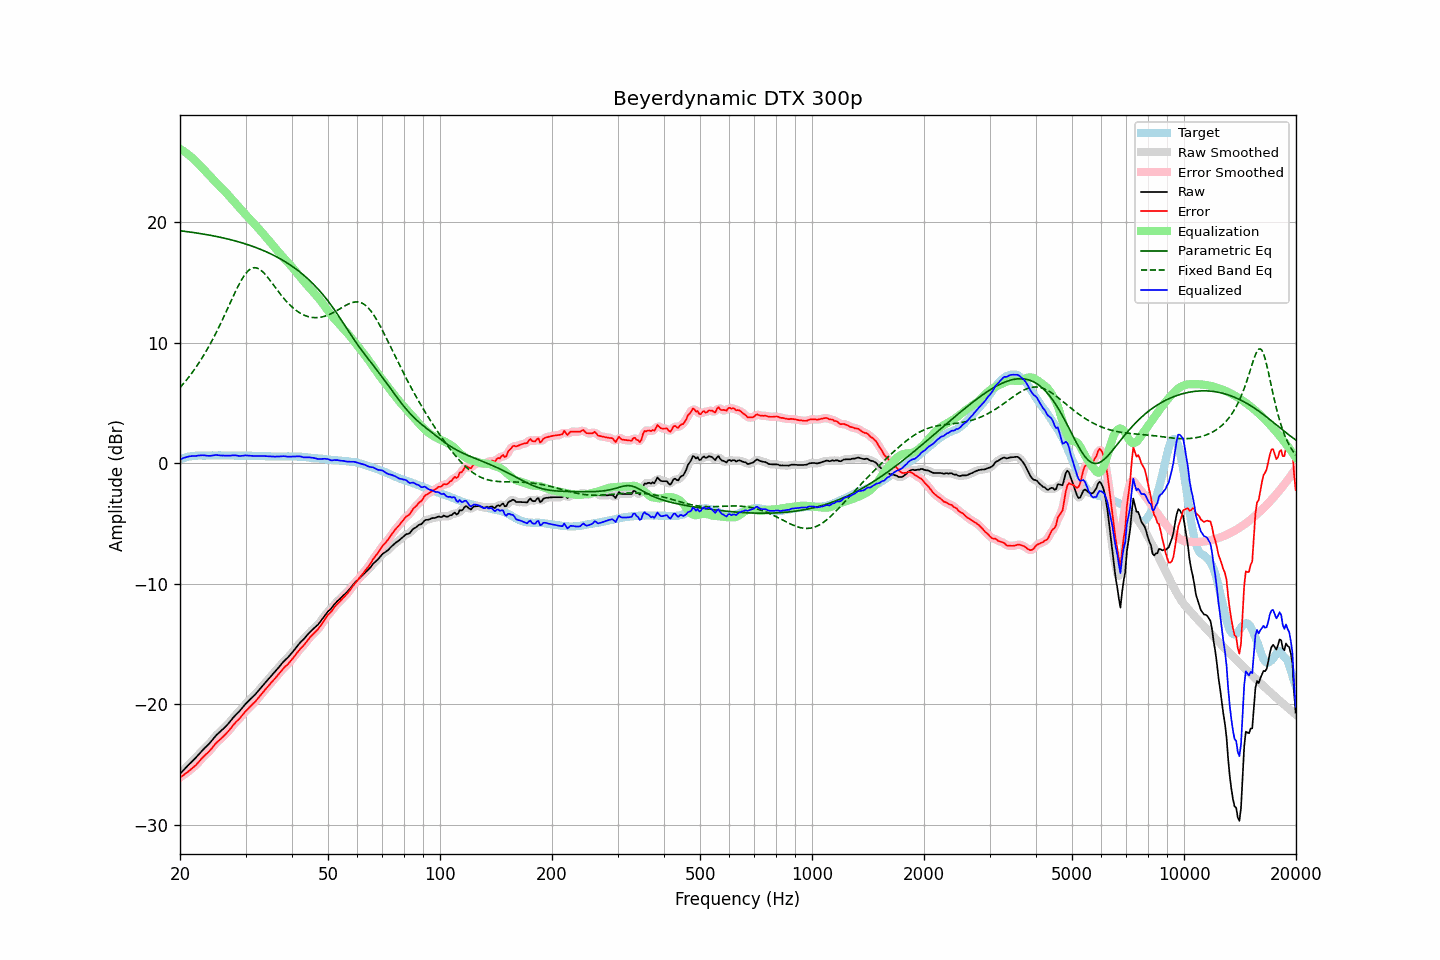

The data file committed next to this chart (first rows):
frequency, raw, error, smoothed, error_smoothed, equalization, parametric_eq, fixed_band_eq, equalized_raw, equalized_smoothed, target
20.00, -25.77, -26.08, -25.77, -26.08, 26.07, 19.27, 6.25, 0.30, 0.30, 0.31
20.20, -25.63, -25.99, -25.63, -25.99, 25.99, 19.25, 6.41, 0.36, 0.36, 0.36
20.40, -25.49, -25.90, -25.49, -25.90, 25.90, 19.24, 6.56, 0.41, 0.41, 0.41
20.61, -25.35, -25.79, -25.35, -25.80, 25.81, 19.22, 6.72, 0.45, 0.46, 0.44
20.81, -25.21, -25.70, -25.21, -25.70, 25.71, 19.20, 6.88, 0.50, 0.50, 0.49
21.02, -25.07, -25.60, -25.07, -25.60, 25.61, 19.19, 7.05, 0.54, 0.53, 0.53
21.23, -24.94, -25.49, -24.94, -25.49, 25.50, 19.17, 7.22, 0.56, 0.56, 0.55
21.44, -24.81, -25.38, -24.81, -25.38, 25.39, 19.15, 7.40, 0.58, 0.58, 0.57
21.66, -24.68, -25.27, -24.68, -25.27, 25.27, 19.13, 7.58, 0.59, 0.58, 0.59
21.87, -24.55, -25.15, -24.55, -25.16, 25.14, 19.11, 7.77, 0.59, 0.59, 0.60
22.09, -24.42, -25.04, -24.41, -25.03, 25.01, 19.09, 7.96, 0.59, 0.60, 0.62
22.31, -24.26, -24.89, -24.26, -24.89, 24.88, 19.07, 8.16, 0.62, 0.61, 0.63
22.54, -24.11, -24.74, -24.11, -24.74, 24.74, 19.05, 8.36, 0.63, 0.63, 0.63
22.76, -23.96, -24.59, -23.96, -24.59, 24.60, 19.03, 8.57, 0.64, 0.64, 0.63
22.99, -23.81, -24.43, -23.82, -24.44, 24.47, 19.01, 8.78, 0.65, 0.65, 0.62
23.22, -23.68, -24.30, -23.68, -24.30, 24.33, 18.99, 9.00, 0.64, 0.65, 0.62
23.45, -23.55, -24.17, -23.56, -24.18, 24.18, 18.96, 9.23, 0.63, 0.63, 0.62
23.69, -23.43, -24.06, -23.43, -24.06, 24.04, 18.94, 9.46, 0.61, 0.61, 0.63
23.92, -23.30, -23.93, -23.30, -23.93, 23.90, 18.92, 9.69, 0.60, 0.60, 0.63
24.16, -23.15, -23.78, -23.15, -23.78, 23.75, 18.89, 9.93, 0.60, 0.60, 0.63
24.40, -22.99, -23.63, -22.99, -23.62, 23.61, 18.87, 10.18, 0.62, 0.62, 0.64
24.65, -22.82, -23.45, -22.82, -23.45, 23.47, 18.84, 10.43, 0.65, 0.65, 0.63
24.89, -22.66, -23.29, -22.67, -23.30, 23.33, 18.82, 10.69, 0.67, 0.66, 0.63
25.14, -22.52, -23.15, -22.52, -23.16, 23.18, 18.79, 10.96, 0.66, 0.66, 0.63
25.39, -22.40, -23.04, -22.40, -23.04, 23.05, 18.76, 11.22, 0.65, 0.65, 0.64
25.65, -22.28, -22.92, -22.28, -22.92, 22.91, 18.73, 11.50, 0.63, 0.63, 0.64
25.91, -22.16, -22.79, -22.16, -22.79, 22.79, 18.70, 11.78, 0.62, 0.63, 0.63
26.16, -22.03, -22.66, -22.03, -22.66, 22.66, 18.67, 12.06, 0.63, 0.62, 0.63
26.43, -21.90, -22.53, -21.90, -22.53, 22.52, 18.64, 12.35, 0.62, 0.62, 0.63
26.69, -21.76, -22.39, -21.76, -22.39, 22.38, 18.61, 12.64, 0.62, 0.62, 0.63
26.96, -21.62, -22.25, -21.62, -22.25, 22.23, 18.58, 12.93, 0.61, 0.61, 0.63
27.23, -21.46, -22.09, -21.46, -22.09, 22.08, 18.55, 13.22, 0.62, 0.62, 0.63
27.50, -21.30, -21.93, -21.30, -21.93, 21.93, 18.51, 13.51, 0.63, 0.63, 0.63
27.77, -21.13, -21.75, -21.14, -21.76, 21.78, 18.48, 13.80, 0.65, 0.64, 0.62
28.05, -20.98, -21.60, -20.98, -21.60, 21.62, 18.44, 14.09, 0.64, 0.64, 0.62
28.33, -20.84, -21.45, -20.84, -21.46, 21.47, 18.41, 14.36, 0.63, 0.63, 0.61
28.62, -20.71, -21.32, -20.71, -21.32, 21.32, 18.37, 14.63, 0.60, 0.61, 0.61
28.90, -20.58, -21.20, -20.57, -21.19, 21.17, 18.33, 14.89, 0.58, 0.59, 0.62
29.19, -20.42, -21.03, -20.42, -21.04, 21.02, 18.29, 15.13, 0.59, 0.60, 0.61
29.48, -20.26, -20.88, -20.26, -20.87, 20.87, 18.25, 15.35, 0.61, 0.61, 0.62
29.78, -20.09, -20.70, -20.10, -20.71, 20.73, 18.21, 15.56, 0.63, 0.63, 0.61
30.08, -19.94, -20.56, -19.95, -20.56, 20.58, 18.17, 15.74, 0.64, 0.63, 0.62
30.38, -19.81, -20.42, -19.81, -20.42, 20.44, 18.13, 15.90, 0.63, 0.63, 0.61
30.68, -19.68, -20.29, -19.68, -20.29, 20.30, 18.08, 16.01, 0.62, 0.62, 0.61
30.99, -19.55, -20.16, -19.55, -20.16, 20.16, 18.04, 16.11, 0.61, 0.61, 0.61
31.30, -19.42, -20.02, -19.42, -20.03, 20.02, 17.99, 16.17, 0.60, 0.60, 0.60
31.61, -19.29, -19.89, -19.29, -19.89, 19.88, 17.94, 16.21, 0.59, 0.59, 0.60
31.93, -19.16, -19.76, -19.16, -19.75, 19.74, 17.89, 16.20, 0.58, 0.58, 0.60
32.24, -19.01, -19.60, -19.01, -19.60, 19.59, 17.84, 16.18, 0.58, 0.58, 0.59
32.57, -18.85, -19.44, -18.85, -19.44, 19.44, 17.79, 16.11, 0.59, 0.59, 0.59
32.89, -18.69, -19.28, -18.69, -19.28, 19.28, 17.73, 16.03, 0.59, 0.59, 0.59
33.22, -18.53, -19.11, -18.53, -19.12, 19.12, 17.68, 15.92, 0.59, 0.59, 0.58
33.55, -18.38, -18.96, -18.38, -18.96, 18.96, 17.62, 15.80, 0.58, 0.58, 0.58
33.89, -18.22, -18.79, -18.22, -18.80, 18.80, 17.57, 15.65, 0.58, 0.58, 0.57
34.23, -18.07, -18.64, -18.07, -18.64, 18.64, 17.51, 15.50, 0.57, 0.57, 0.57
34.57, -17.92, -18.48, -17.92, -18.48, 18.49, 17.45, 15.33, 0.57, 0.57, 0.56
34.92, -17.77, -18.33, -17.77, -18.33, 18.33, 17.38, 15.16, 0.56, 0.56, 0.56
35.27, -17.62, -18.17, -17.63, -18.18, 18.18, 17.32, 14.98, 0.56, 0.55, 0.55
35.62, -17.48, -18.03, -17.48, -18.03, 18.02, 17.25, 14.80, 0.54, 0.54, 0.55
35.97, -17.33, -17.88, -17.33, -17.88, 17.87, 17.18, 14.62, 0.54, 0.54, 0.55
... 635 more rows
